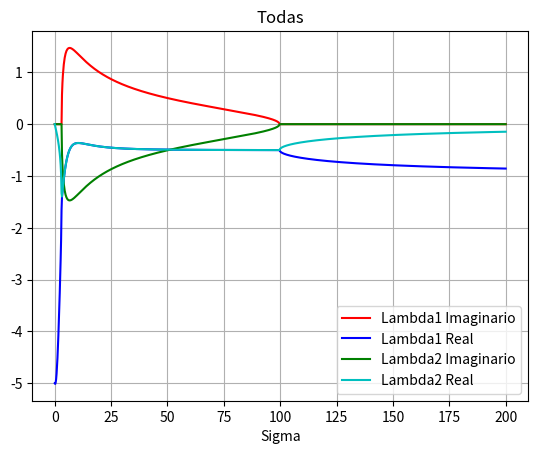
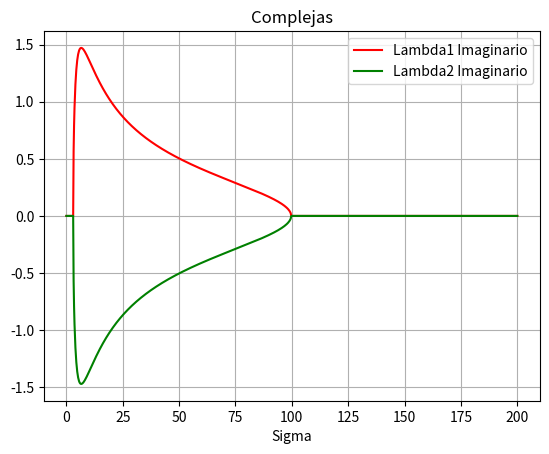

Recreate these plots in Python, in order.
# -*- coding: utf-8 -*-
"""
Created on Fri Dec 30 17:58:56 2016

@author: user
"""
#!python
from numpy import *
import pylab as p
import os
import matplotlib.pyplot as plt 
from mpl_toolkits.mplot3d import axes3d, Axes3D
#Borramos lo creado 


# Definition of parameters
pasos=1000
s=1
contador=1
rango=linspace(0,200,pasos)
x1=[]
y1=[]
y2=[]
y3=[]
y4=[]
y5=[]
y6=[]
cray=zeros((pasos+1,2))
for a in rango:
 contador=contador+1
 s = 1
 c = 1
 def dX_dt(X, t=0):
#""" Definimos la ecuacion . """
    return array([a-c*X[0]-4*X[0]*X[1]/(1+X[0]**2),
                  s*(c*X[0]-X[0]*X[1]/(1+X[0]**2))])
#Colocamos los puntos fijos calculados 
 X_f0 = array([ a/(5*c), c*(1+(a/(5*c)**2))])
 zeros(2)==all(dX_dt(X_f0,t=0))  # => True                    !!!!!
#Añadimos la jacobiana calculada para la matriz
 def d2X_dt2(X, t=0):
    #""" Matriz Jacobiana """
    return array([[-c-4*X[1]/(1+X[0]**2)*(1-2*X[0]**2/(1+X[0]**2)),   -4*X[0]/(1+X[0]**2)     ],
                  [s*(c-(X[1]/(1+X[0]**2)*(1-2*X[0]**2/(1+X[0]**2)))) ,   -s*X[0]/(1+X[0]**2)] ])
    #Esta matriz la tomamos para linealizar 
 A_f0=d2X_dt2(X_f0,t=0)
    #Llamamos a la funcion que calcula los autovalores
 lambda1, lambda2 = linalg.eigvals(A_f0)
 cray[contador-1,0]=a
 x1.append(a)
 y1.append(lambda1.imag)
 y2.append(lambda1.real)
 y3.append(lambda2.imag)
 y4.append(lambda2.real)
 y5.append(X_f0[0])
 y6.append(X_f0[1])
#Intentemos dibujar un mapa de bifurcaciones asignando un color en funcion del 
#tipo de variable 
 if type(lambda1)==float64 or type(lambda2)==float64:
  cray[contador-1,1]=1
 if type(lambda1)==complex128 or type(lambda2)==complex128:
  cray[contador-1,1]=-1



f1=p.figure(0)
p.plot(x1,y1, 'r-', label='Lambda1 Imaginario')
p.plot(x1,y2,'b', label='Lambda1 Real')
p.plot(x1,y3,'g',label='Lambda2 Imaginario')
p.plot(x1,y4,'c',label='Lambda2 Real')
p.grid()
p.legend(loc='best')
p.xlabel('Sigma')
p.title('Todas')
#Aislamos solo las complejas para estudiar la bifurcaciones Hopf
f2=p.figure(1)
p.plot(x1,y1, 'r-', label='Lambda1 Imaginario')
p.plot(x1,y3,'g',label='Lambda2 Imaginario')
p.grid()
p.legend(loc='best')
p.xlabel('Sigma')
p.title('Complejas')


